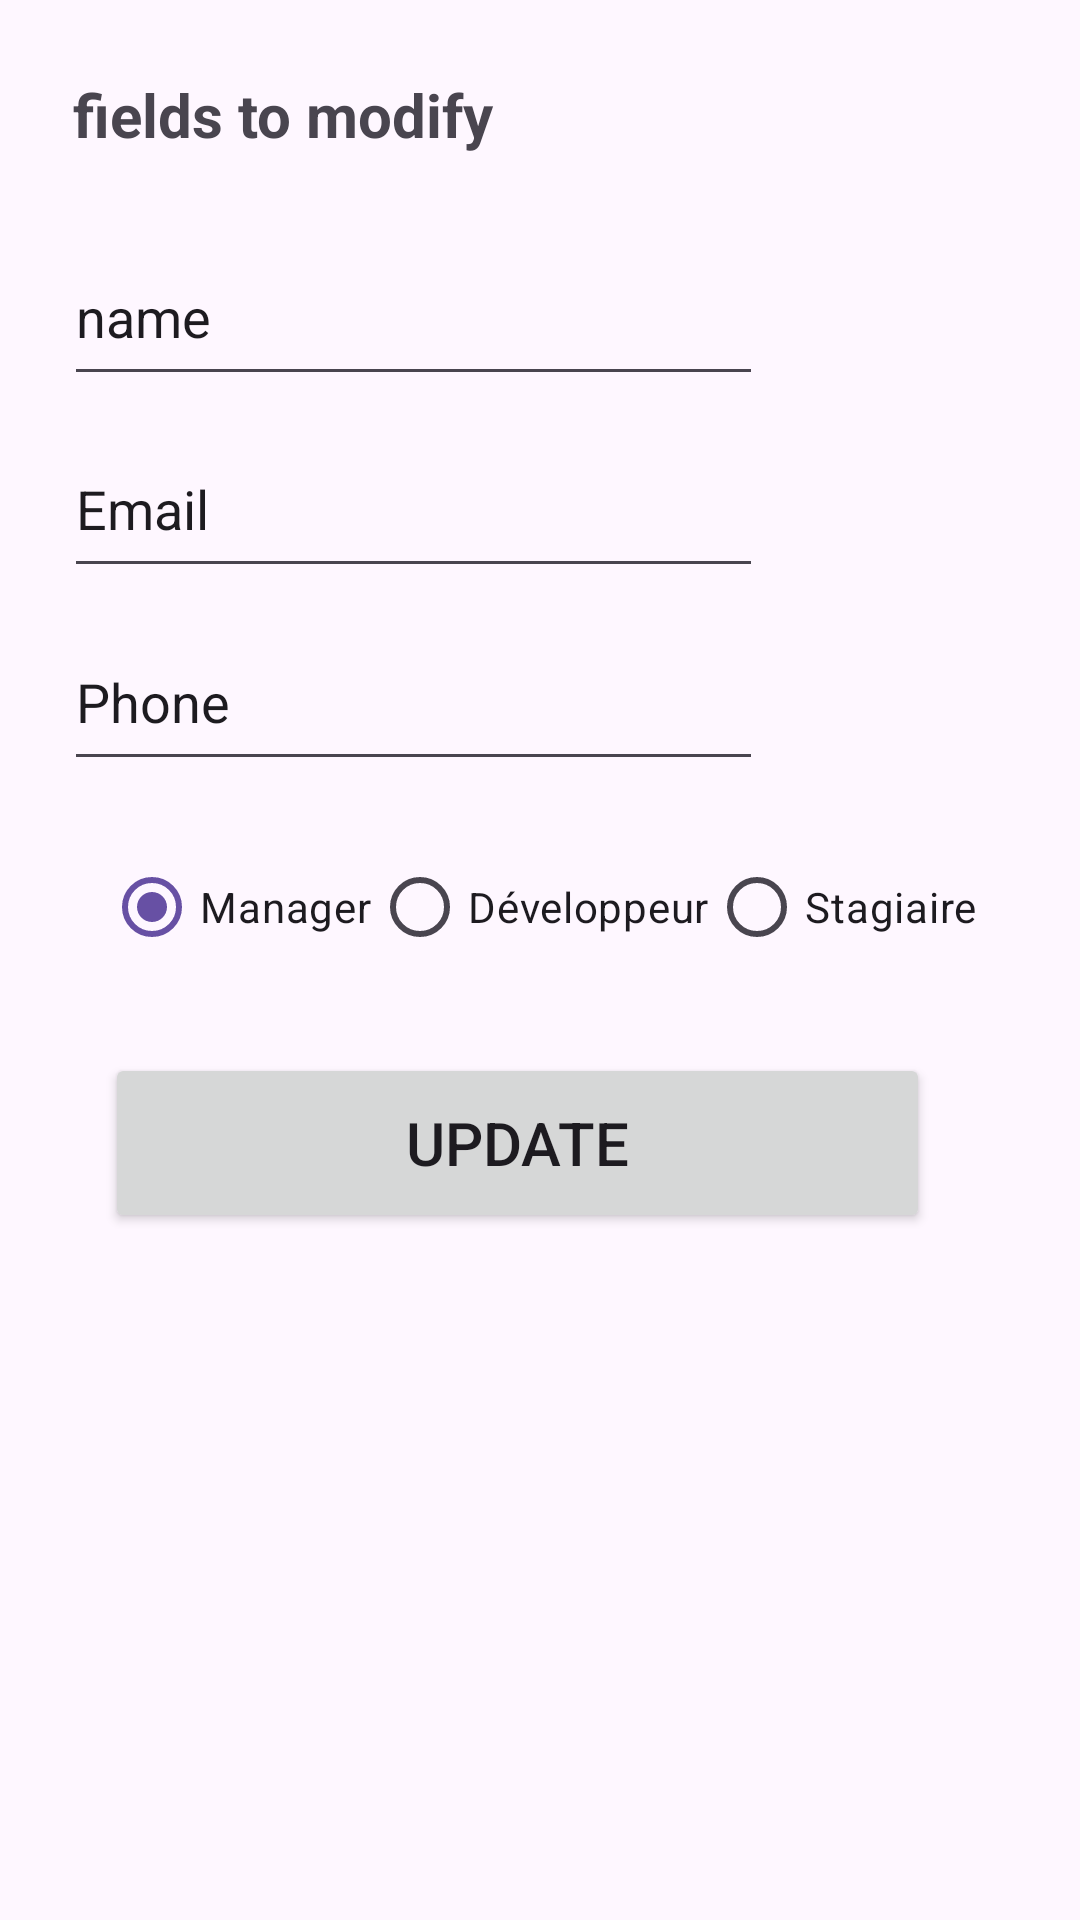

Here is an Android app screen rendered from its layout file. Give the layout XML and the strings, colors and styles it references.
<!-- AndroidManifest.xml: application theme Theme.DataBaseSql -->
<!-- res/layout/update_db.xml -->
<?xml version="1.0" encoding="utf-8"?>
<androidx.constraintlayout.widget.ConstraintLayout xmlns:android="http://schemas.android.com/apk/res/android"
    xmlns:app="http://schemas.android.com/apk/res-auto"
    xmlns:tools="http://schemas.android.com/tools"
    android:layout_width="match_parent"
    android:layout_height="match_parent">

    <TextView
        android:id="@+id/textView2"
        android:layout_width="wrap_content"
        android:layout_height="wrap_content"
        android:text="@string/fields_to_modify"
        android:textSize="20sp"
        android:textStyle="bold"
        app:layout_constraintBottom_toBottomOf="parent"
        app:layout_constraintEnd_toEndOf="parent"
        app:layout_constraintHorizontal_bias="0.111"
        app:layout_constraintStart_toStartOf="parent"
        app:layout_constraintTop_toTopOf="parent"
        app:layout_constraintVertical_bias="0.04" />

    <EditText
        android:id="@+id/editTextText"
        android:layout_width="233dp"
        android:layout_height="56dp"
        android:ems="10"
        android:inputType="text"
        android:text="@string/name"
        app:layout_constraintBottom_toBottomOf="parent"
        app:layout_constraintEnd_toEndOf="parent"
        app:layout_constraintHorizontal_bias="0.168"
        app:layout_constraintStart_toStartOf="parent"
        app:layout_constraintTop_toTopOf="parent"
        app:layout_constraintVertical_bias="0.13" />

    <EditText
        android:id="@+id/editTextText3"
        android:layout_width="233dp"
        android:layout_height="56dp"
        android:ems="10"
        android:inputType="text"
        android:text="@string/email"
        app:layout_constraintBottom_toBottomOf="parent"
        app:layout_constraintEnd_toEndOf="parent"
        app:layout_constraintHorizontal_bias="0.168"
        app:layout_constraintStart_toStartOf="parent"
        app:layout_constraintTop_toTopOf="parent"
        app:layout_constraintVertical_bias="0.24" />

    <EditText
        android:id="@+id/editTextText4"
        android:layout_width="233dp"
        android:layout_height="56dp"
        android:ems="10"
        android:inputType="text"
        android:text="@string/phone"
        app:layout_constraintBottom_toBottomOf="parent"
        app:layout_constraintEnd_toEndOf="parent"
        app:layout_constraintHorizontal_bias="0.168"
        app:layout_constraintStart_toStartOf="parent"
        app:layout_constraintTop_toTopOf="parent"
        app:layout_constraintVertical_bias="0.35" />

    <RadioGroup
        android:id="@+id/radioGroupRoleUpdate"
        android:layout_width="wrap_content"
        android:layout_height="wrap_content"
        android:orientation="horizontal"
        app:layout_constraintBottom_toBottomOf="parent"
        app:layout_constraintEnd_toEndOf="parent"
        app:layout_constraintStart_toStartOf="parent"
        app:layout_constraintTop_toTopOf="parent"
        app:layout_constraintVertical_bias="0.47">

        <RadioButton
            android:id="@+id/radioManagerUpdate"
            android:layout_width="wrap_content"
            android:layout_height="wrap_content"
            android:text="@string/manager"
            android:checked="true" />

        <RadioButton
            android:id="@+id/radioDevUpdate"
            android:layout_width="wrap_content"
            android:layout_height="wrap_content"
            android:text="@string/developpeur" />

        <RadioButton
            android:id="@+id/radioStagiaireUpdate"
            android:layout_width="wrap_content"
            android:layout_height="wrap_content"
            android:text="@string/stagiaire" />
    </RadioGroup>

    <Button
        android:id="@+id/button"
        android:layout_width="275dp"
        android:layout_height="60dp"
        android:text="@string/update"
        android:textSize="20sp"
        app:cornerRadius="5sp"
        app:layout_constraintBottom_toBottomOf="parent"
        app:layout_constraintEnd_toEndOf="parent"
        app:layout_constraintHorizontal_bias="0.411"
        app:layout_constraintStart_toStartOf="parent"
        app:layout_constraintTop_toTopOf="parent"
        app:layout_constraintVertical_bias="0.605" />

</androidx.constraintlayout.widget.ConstraintLayout>
<!-- resources referenced by this layout -->
<resources>
  <string name="developpeur">Développeur</string>
  <string name="email">Email</string>
  <string name="fields_to_modify">fields to modify</string>
  <string name="manager">Manager</string>
  <string name="name">name</string>
  <string name="phone">Phone</string>
  <string name="stagiaire">Stagiaire</string>
  <string name="update">update</string>
  <style name="Theme.DataBaseSql" parent="Base.Theme.DataBaseSql" />
  <style name="Base.Theme.DataBaseSql" parent="Theme.Material3.DayNight.NoActionBar">
          
          
      </style>
</resources>
